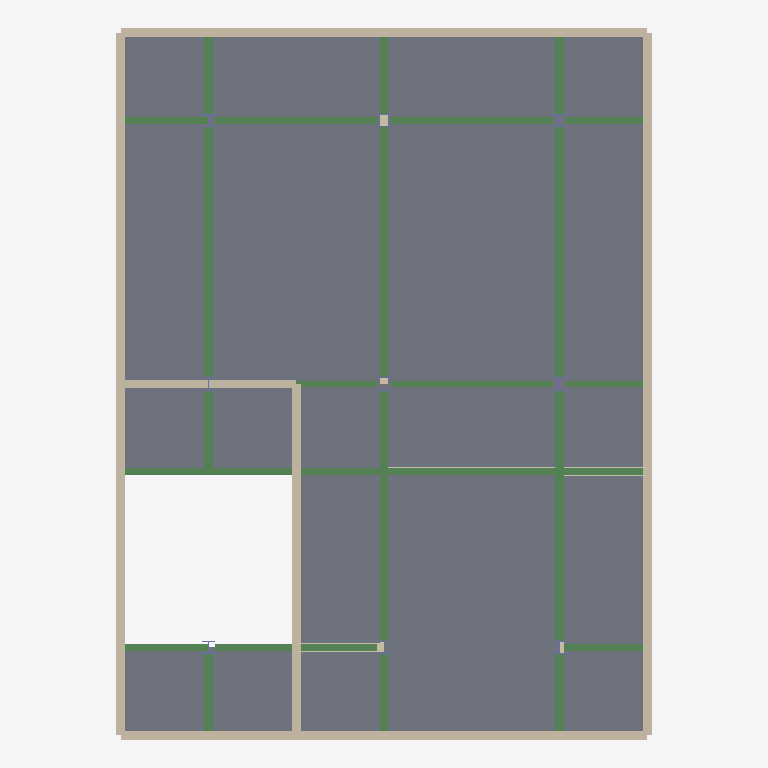
Plan cut of the same IFC building model at storey 'First Floor' (level 2.60 m, cut at 4.00 m), seen from above with north up, elements coloured by IFC class: 25 beams (green), 14 walls (beige), 6 columns (violet), 4 slabs (grey). Cut surfaces are drawn darker.
Extent 6.1 m × 8.1 m × 7.5 m (x, y, z). Storeys (3): Ground Floor at 0.00 m; First Floor at 2.60 m; Second Floor at 5.20 m. Elements (128): 70 IfcBeam, 31 IfcWall, 18 IfcColumn, 8 IfcSlab, 1 IfcRoof.

HEADER;
FILE_DESCRIPTION(('ViewDefinition [ReferenceView_V1.2]'),'2;1');
FILE_NAME('building.ifc','2026-10-11T05:32:36',(''),(''),'IfcOpenShell contributors - IfcOpenShell - v0.9.','IfcOpenShell contributors - IfcOpenShell - v0.9.','');
FILE_SCHEMA(('IFC4'));
ENDSEC;
DATA;
#20=IFCPROJECT('2nnzlql0DCZPgc$tsbQvFR',#5,'BIM_Exploration_Project',$,$,$,$,(#11),#19);
#21=IFCSITE('1rviNq4l10fOi7eK5dNQda',$,'Project Site',$,$,$,$,$,$,$,$,$,$,$);
#22=IFCBUILDING('0lwh33Nzf4NQ$O_BGCex57',$,'Main Building',$,$,$,$,$,$,$,$,$);
#25=IFCBUILDINGSTOREY('2DLfIVRb9Cge3d_terAC9l',$,'Ground Floor',$,$,$,$,$,$,0.0);
#27=IFCBUILDINGSTOREY('0aNhv_zC58ROsJ1$SA1BhE',$,'First Floor',$,$,$,$,$,$,2.6);
#29=IFCBUILDINGSTOREY('2mMKBbyAv5Wf53ISPYOSKn',$,'Second Floor',$,$,$,$,$,$,5.2);
#901=IFCSLAB('3_B2xViRPCUurJmoZSXWTt',$,'First_Floor_Structural_Slab',$,$,#883,#900,$,.FLOOR.);
#657=IFCSLAB('0Sg1LxOovF1ORFDAGeZq8H',$,'Raised_Bathroom_Ceiling',$,$,#643,#656,$,.FLOOR.);
#921=IFCSLAB('1$Zz2Z3bz9Ue79y3WlXAIi',$,'First_Floor_Se_Slab',$,$,#907,#920,$,.FLOOR.);
#1046=IFCSLAB('1F25lCcLz3iRJLZIQ7Gi6$',$,'Landing_2a_Slab',$,$,#1032,#1045,$,.FLOOR.);
#1139=IFCWALL('0acUhwlYXBe9qDeQPX5sd9',$,'F2_East_Wall',$,$,#1129,#1138,$,$);
#1123=IFCWALL('0Z4rJi3uH9NOB_Xxk8vpqt',$,'F2_West_Wall',$,$,#1113,#1122,$,$);
#1107=IFCWALL('0E1vnlHMvEAOez10YadlhO',$,'F2_North_Wall',$,$,#1097,#1106,$,$);
#1155=IFCWALL('2IEOcRF0v3ixsp9rII6zKh',$,'F2_South_1_Wall',$,$,#1145,#1154,$,$);
#1219=IFCWALL('1mDHECUsb0demYCYAti1Tr',$,'F2_Y_20_Wall',$,$,#1209,#1218,$,$);
#1633=IFCBEAM('1nD9NyxSfFy9dcyYP90kgK',$,'WF_Main_Floor2_Y_1_b',$,$,#1621,#1632,$,.BEAM.);
#1773=IFCBEAM('2cz1SBU1nAlv$4KrFf54DW',$,'WF_Main_Floor2_Y_5_c',$,$,#1761,#1772,$,.BEAM.);
#735=IFCBEAM('1FU0mCDjXCduL_Qu3Y9g5a',$,'WF_Main_Bath_Y_11_b',$,$,#723,#734,$,.BEAM.);
#1693=IFCBEAM('2Fo3wHP6XBj9xmiLpblyfT',$,'WF_Main_Floor2_Y_3_b',$,$,#1681,#1692,$,.BEAM.);
#695=IFCBEAM('0wXbas98T5ve2RmUoZXBr4',$,'WF_Main_Bath_Y_10_b',$,$,#683,#694,$,.BEAM.);
#795=IFCBEAM('1nz10zXHP5QxHbyiZ$N0QR',$,'WF_Secondary_Floor_X_11_a',$,$,#783,#794,$,.BEAM.);
#1171=IFCWALL('266i7LxFr8m8HJ7ISc7RO2',$,'F2_South_2_Wall',$,$,#1161,#1170,$,$);
#1203=IFCWALL('3FUstynu9B_OFVkjPQGD8S',$,'F2_X_3_Wall',$,$,#1193,#1202,$,$);
#775=IFCBEAM('0Bu7jVoj91N9ltQCJl6ynn',$,'WF_Secondary_Bath_X_11',$,$,#763,#774,$,.BEAM.);
#1953=IFCBEAM('1R6e8fUd90_xFzV2MEJ_vI',$,'WF_Secondary_Floor2_X_2_b',$,$,#1941,#1952,$,.BEAM.);
#1973=IFCBEAM('2_Fs3YIiH3KPalhozLzYfr',$,'WF_Secondary_Floor2_X_2_c',$,$,#1961,#1972,$,.BEAM.);
#1024=IFCBEAM('2unX602dz21xeBMl7ELGvM',$,'WF_Secondary_Slab_12_b',$,$,#1012,#1023,$,.BEAM.);
#1893=IFCBEAM('2N7Q7gkuz09REgx4du2GBL',$,'WF_Secondary_Floor2_X_1_c',$,$,#1881,#1892,$,.BEAM.);
#1187=IFCWALL('3yfuqdj_v4sxDNGVqmn4KQ',$,'F2_South_3_Wall',$,$,#1177,#1186,$,$);
#1235=IFCWALL('065GiCTJ98qO0rBJXfAGdw',$,'F2_Y_21_Wall',$,$,#1225,#1234,$,$);
#1613=IFCBEAM('3ySRqQeFHDQ9YQTFMj$jl5',$,'WF_Main_Floor2_Y_1_a',$,$,#1601,#1612,$,.BEAM.);
#715=IFCBEAM('0L9SJ4m8b63uysDocPr4NH',$,'WF_Main_Bath_Y_11_a',$,$,#703,#714,$,.BEAM.);
#984=IFCBEAM('2TgMetMtDDVQgnZ6xLFhEr',$,'WF_Main_Slab_11',$,$,#972,#983,$,.BEAM.);
#1653=IFCBEAM('2JRFZIaNv0u9fg4dbtTc2V',$,'WF_Main_Floor2_Y_1_c',$,$,#1641,#1652,$,.BEAM.);
#1793=IFCBEAM('0WjEcI$YjDdfeGoxOTTQUd',$,'WF_Main_Floor2_Y_5_d',$,$,#1781,#1792,$,.BEAM.);
#675=IFCBEAM('1bGxoimq52J9fRTAdzvt$R',$,'WF_Main_Bath_Y_10_a',$,$,#663,#674,$,.BEAM.);
#1713=IFCBEAM('0WIguB5RL5MvtlC4ZIlK8M',$,'WF_Main_Floor2_Y_3_c',$,$,#1701,#1712,$,.BEAM.);
#1004=IFCBEAM('32PvYboe5ARhKvTITt_jUX',$,'WF_Secondary_Slab_12_a',$,$,#992,#1003,$,.BEAM.);
#1933=IFCBEAM('0YLq1n6UP6NvU46b17snG9',$,'WF_Secondary_Floor2_X_2_a',$,$,#1921,#1932,$,.BEAM.);
#835=IFCBEAM('0AsO89BM5FChh7Jtr8XsWY',$,'WF_Secondary_Floor_X_11_c',$,$,#823,#834,$,.BEAM.);
#1833=IFCBEAM('25Wbt49Rr3AfW3gtn5PEZm',$,'WF_Secondary_Floor2_X_0',$,$,#1821,#1832,$,.BEAM.);
#1993=IFCBEAM('1xyfxqFqn5URgoqxslquiL',$,'WF_Secondary_Floor2_X_2_d',$,$,#1981,#1992,$,.BEAM.);
#1873=IFCBEAM('2d6IE3RI93Xe09qh1Id6Yn',$,'WF_Secondary_Floor2_X_1_b',$,$,#1861,#1872,$,.BEAM.);
#1913=IFCBEAM('2wZ1PaCNv7NP2cDaMJIGMc',$,'WF_Secondary_Floor2_X_1_d',$,$,#1901,#1912,$,.BEAM.);
#1251=IFCWALL('0lRYJDE7n5w8gr4Boxm6Co',$,'F2_X_1_Wall',$,$,#1241,#1250,$,$);
#589=IFCWALL('1B5Jm_3jHFIuVeSJ7WJb_c',$,'Bath_North_U_Wall',$,$,#579,#588,$,$);
#369=IFCWALL('3zkHtYT2TBbhfB$747nkyz',$,'F1_South_3_Wall',$,$,#359,#368,$,$);
#321=IFCWALL('1oBRALLd99EAvS_AAcvnDE',$,'F1_Room_West_Wall',$,$,#311,#320,$,$);
#621=IFCWALL('0ltplfxpz7mwW3aynWNjqb',$,'Bath_East_U_Wall',$,$,#611,#620,$,$);
#1483=IFCCOLUMN('095YuuuQP31vhWe3aOZHaN',$,'HBeam150_Column_F_01',$,$,#1473,#1482,$,.COLUMN.);
#1519=IFCCOLUMN('1YkRcIjkf45vKjibSNDj5g',$,'HBeam150_Column_F_21',$,$,#1509,#1518,$,.COLUMN.);
#1429=IFCCOLUMN('0Iwm2Pjt1D2RJ9NjVcCmJZ',$,'HBeam150_Column_F_00',$,$,#1419,#1428,$,.COLUMN.);
#1465=IFCCOLUMN('1IhRI5qfjErel8JGhEdeEh',$,'HBeam150_Column_F_20',$,$,#1455,#1464,$,.COLUMN.);
#1537=IFCCOLUMN('0ihfszfdzCFOpSAsBro0r0',$,'HBeam150_Column_F_02',$,$,#1527,#1536,$,.COLUMN.);
#1573=IFCCOLUMN('0dUOv91Dj5vvzXxz$kdRYq',$,'HBeam150_Column_F_22',$,$,#1563,#1572,$,.COLUMN.);
ENDSEC;
